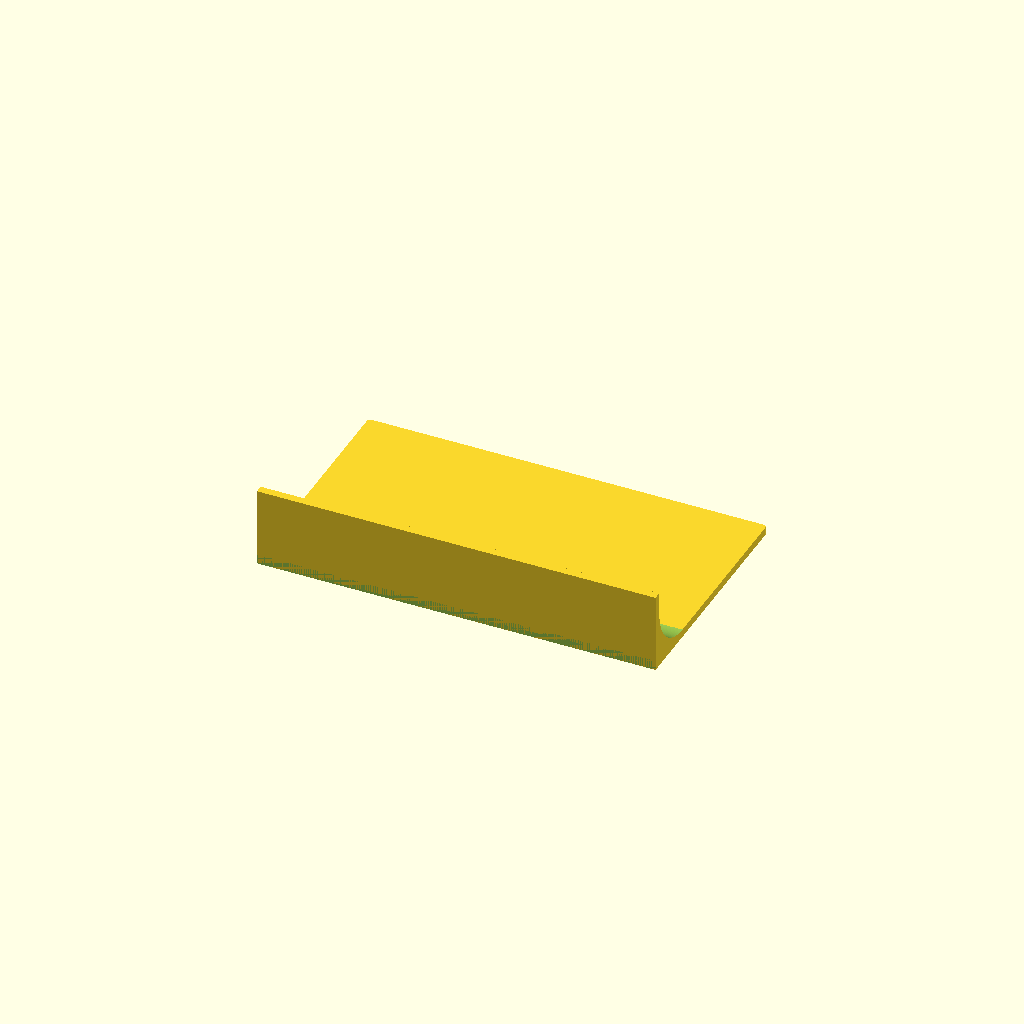
Cell 1 — every parameter at its default value.
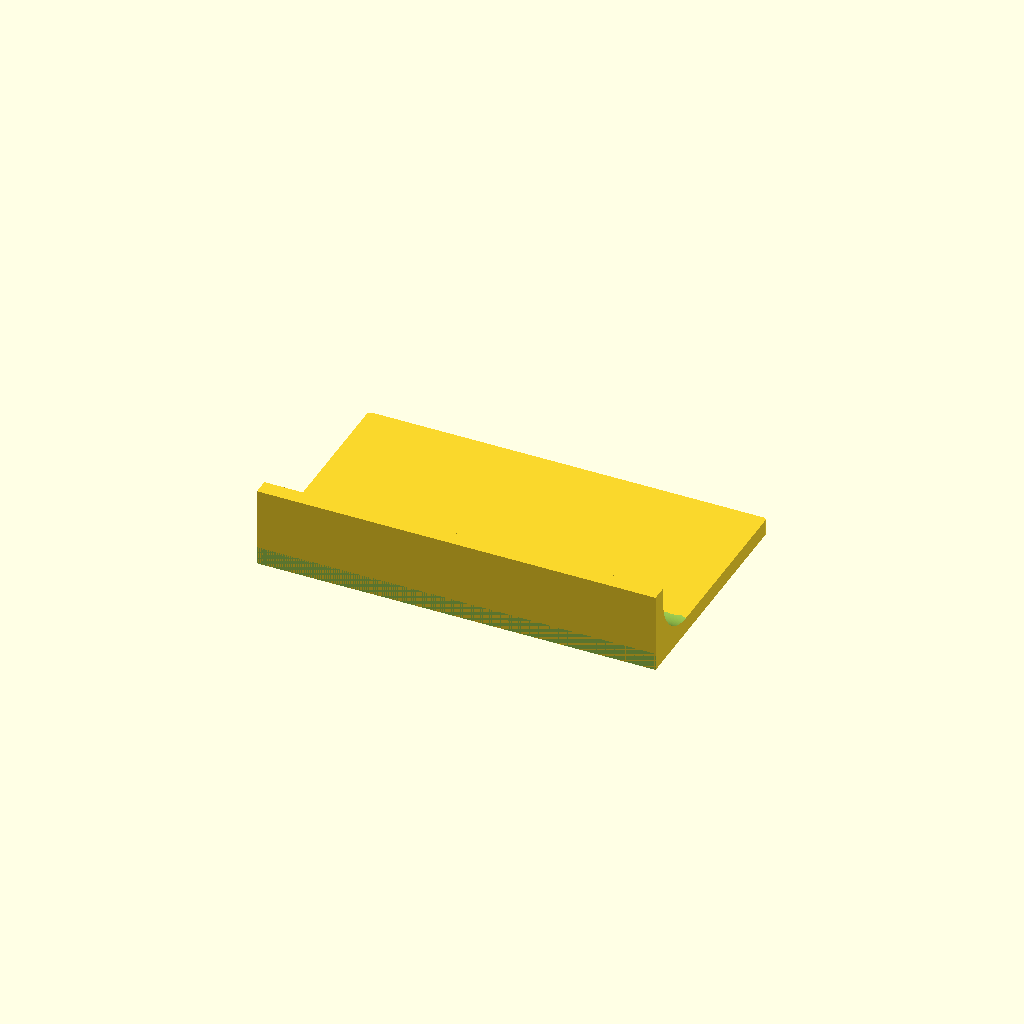
Cell 2 — t set to 8, the other parameters unchanged.
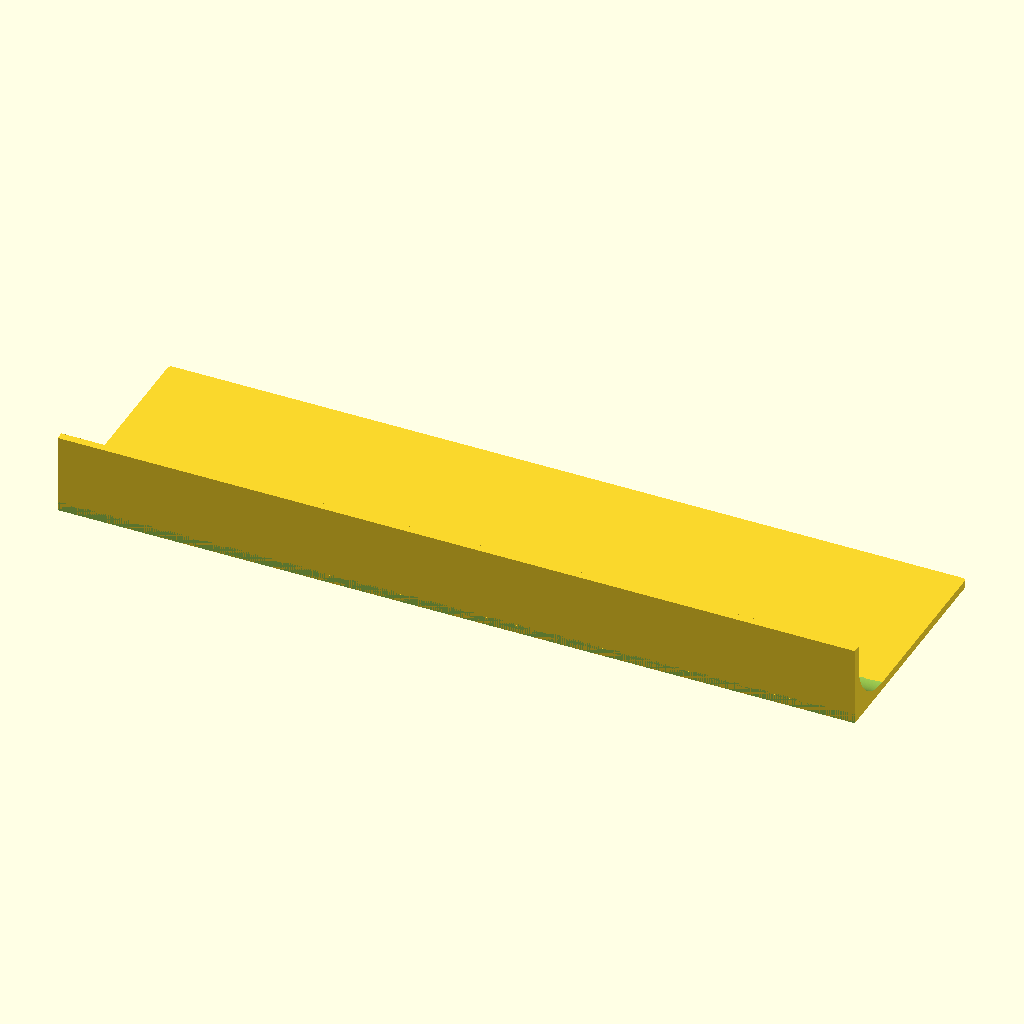
Cell 3: the same model with x = 400.
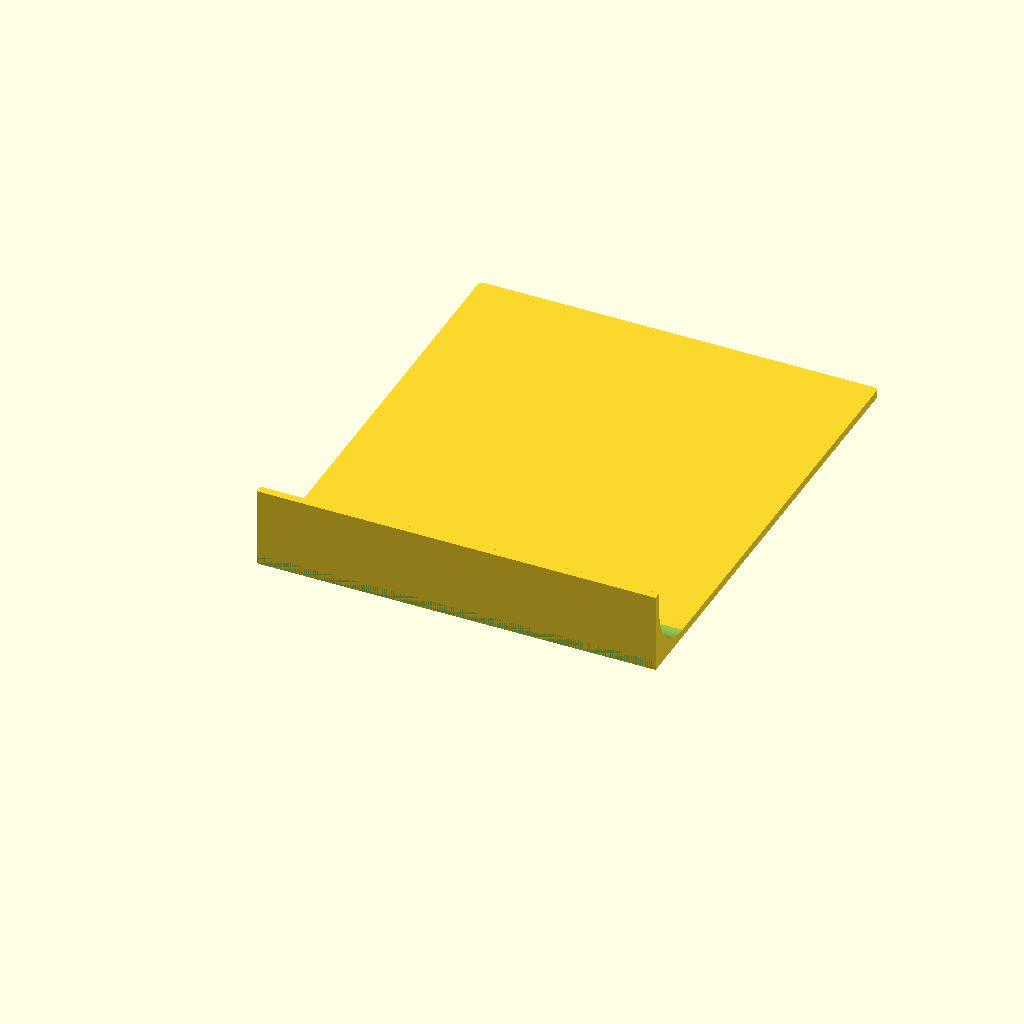
Cell 4: the same model with y = 240.
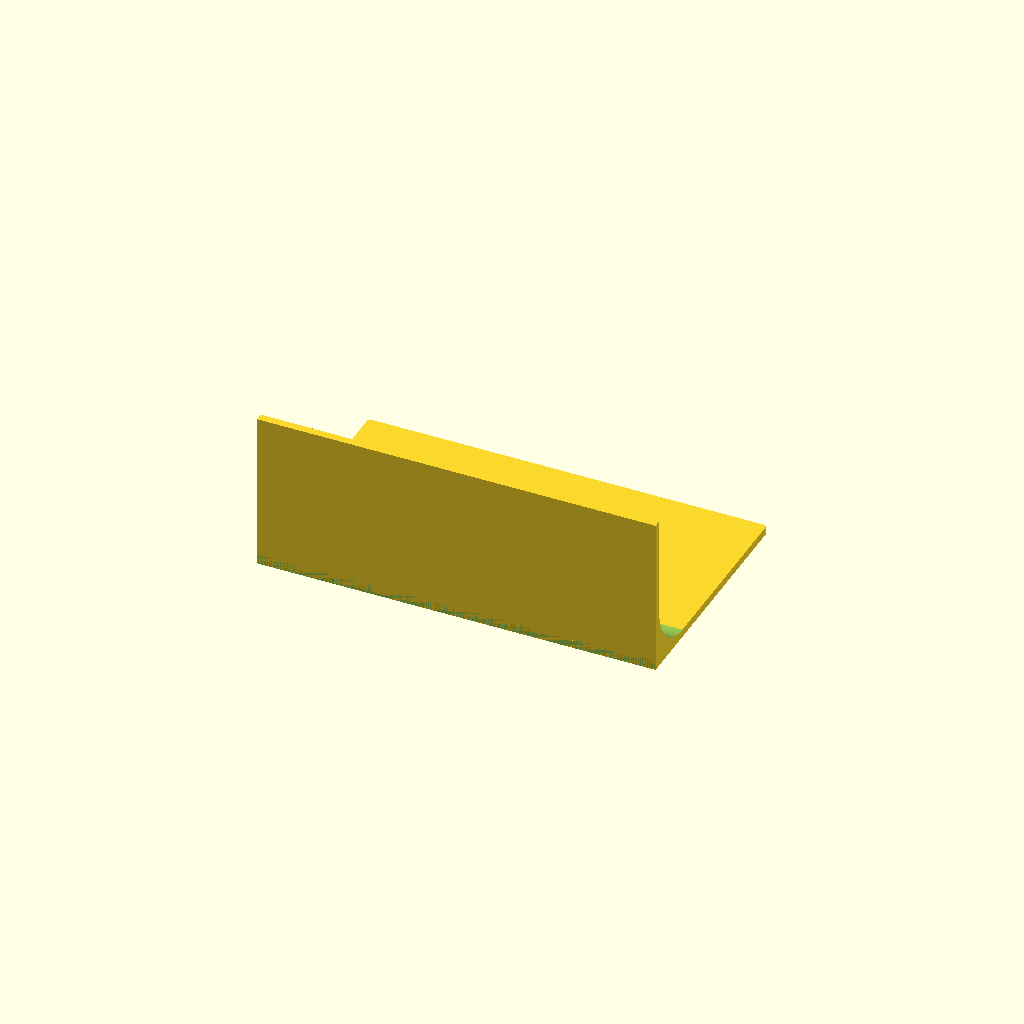
Cell 5: z = 80 (everything else at default).
All cells are drawn from one camera (rotation 55°, 0°, 25°, orthographic, colour scheme Cornfield), so only the parameter changes between them.
The OpenSCAD source (openscad/Printables/sup_celular.scad):
$fn=200;

t=4;
x=200;
y=120;
z=40;


difference(){
    union(){
        *cylinder(d=x, h=t);
        translate([-x/2,0,0])
        rcube(x,y,t,2);
        
        translate([-x/2,0,0])
        cube([x,t,z]);
        
        translate([x/2,t,t])
        rotate([0,0,90])
        fillet(25,x);
    }
    
    translate([-x/2,-x,-.1])
    cube([x,x,t+1]);
}

//------------------------------
module fillet(s=1, t=1) {
    difference() {
        cube([s, t, s]);
                
        translate([s*1,-0.1,s])
        rotate([-90,0,0])
        cylinder(d=s*2, h=t*2);
    }
}

module rcube(length,width,height,radius=.5,chamfer=0){    
    l=length-2*radius;
    w=width-2*radius;    
    difference(){
        translate([radius,radius,0])
        hull(){
            cylinder(r=radius,h=height);    
            translate([0,w,0])
            cylinder(r=radius,h=height);    
            translate([l,0,0])
            cylinder(r=radius,h=height);    
            translate([l,w,0])
            cylinder(r=radius,h=height);    
        }
        /*******************************/
        difference(){
            translate([-.1,-.1,-.1])
                cube([length+.2,width+.2,chamfer]);
            /*******************************/
            hull(){
                translate([-.1,-.1,chamfer])
                cube([length+.2,width+.2,.1]);
                translate([chamfer,chamfer-.1])
                cube([length-chamfer*2,width-chamfer*2,.1]);
            }
        }
    }
}
Parameter table extracted from the source (name, type, default, range or options):
t: number, default 4
x: number, default 200
y: number, default 120
z: number, default 40
